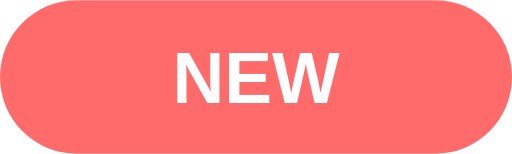
t = 0.00 s
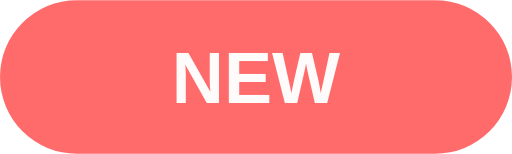
t = 0.19 s
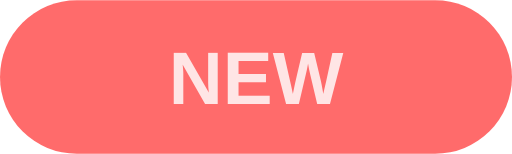
t = 0.56 s
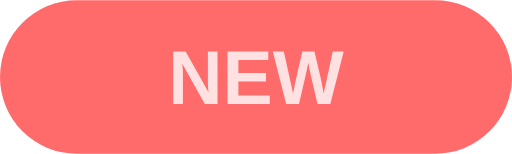
t = 0.75 s
t = 0.94 s: frame unchanged from t = 0.56 s, image omitted
t = 1.31 s: frame unchanged from t = 0.19 s, image omitted

The animated SVG that drew these frames (rendered in a browser with its animation timeline set to each time). Animation: 1 CSS @keyframes rule; one cycle of 1.50 s, repeats indefinitely.

<svg viewBox="0 0 100 30" xmlns="http://www.w3.org/2000/svg">
  <rect width="100" height="30" rx="15" fill="#FF6B6B"/>
  <style>
    @keyframes pulse {
      0%, 100% { opacity: 1; transform: scale(1); }
      50% { opacity: 0.8; transform: scale(1.05); }
    }
    .pulse-rect {
      animation: pulse 1.5s ease-in-out infinite;
      transform-origin: center;
    }
  </style>
  <g class="pulse-rect">
    <text x="50" y="20" text-anchor="middle" fill="white" font-family="Arial" font-size="14" font-weight="bold">NEW</text>
  </g>
</svg>
